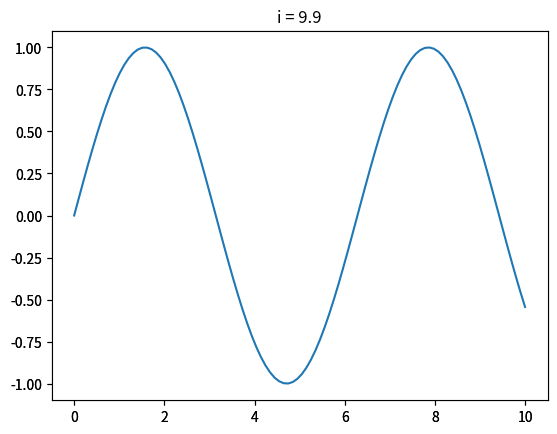

Here is the Python script that generated this plot:
"""
This file is primarily used to practice saving videos of matplotlib plots.

We will create a function that creates a simple plot given an input... we can then loop over this over time to create
something we can take a video of.
"""

import matplotlib.pyplot as plt
from matplotlib.animation import FuncAnimation
import numpy as np


def create_plot(x, y):
    """
    This function creates a simple plot given an input x and y.
    """
    # Create a figure
    fig = plt.figure()
    # Create an axis
    ax = fig.add_subplot(111)
    # Plot the data
    ax.plot(x, y)
    # Return the figure
    return fig


def update(i):
    """
    This function updates the plot given an input i.
    """
    # Clear the axis
    ax.clear()
    # Plot the data
    ax.plot(x, y)
    # Set the title
    ax.set_title(f"i = {i}")
    # Return the axis
    return ax


# Create some data
x = np.linspace(0, 10, 100)
y = np.sin(x)

# Create the figure
fig = create_plot(x, y)
# Create the axis
ax = fig.add_subplot(111)

# Create the animation
ani = FuncAnimation(fig, update, frames=np.arange(0, 10, 0.1), interval=100)

# Save the animation
ani.save("test.gif")
